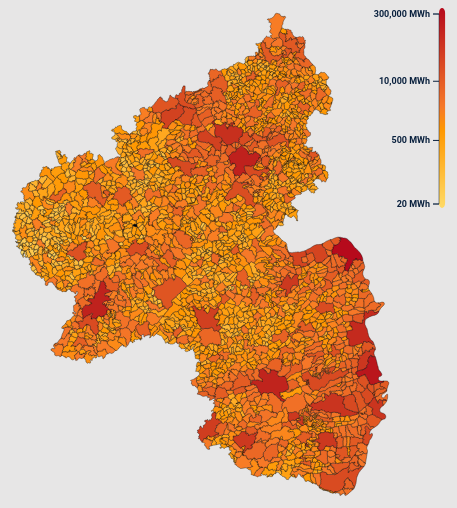
D3 v3 page, settled after 360 driven frames (6 s of simulated time); the page loaded 1 data file(s).


// ── index.js
document.querySelector("body").style.visibility = "hidden"; 

//Map dimensions (in pixels)
var width = 500;
var height = 500;

//Map projection
var projection = d3.geo.mercator()
    .scale(9000)
    .center([7.3,49.95]) //projection center
    .translate([width/2,height/2]) //translate to center 

//Paths
var path = d3.geo.path()
    .projection(projection);

//Create an SVG
var svg = d3.select("svg")
            .attr("width", width)
            .attr("height", height)
            .attr("fill", "#e7e6e6");

//Create SVG container
var rect =  d3.select("svg").append("rect")
              .attr("width", width)
              .attr("height", height);

//Group map features
var features = svg.append("g")
    .attr("class","features");


    

//Read and style Geodata
d3.json("electr_estimates_simplified.geojson",function(error,geodata) {
  if (error) return console.log(error); //unknown error, check the console
 
  var max_mwh = Math.log10(d3.max(geodata.features, function(d) { return d.properties.MWh}));
  var min_mwh = Math.log10(d3.min(geodata.features, function(d) { return d.properties.MWh}));
  var mean_mwh = Math.log10(d3.mean(geodata.features, function(d) { return d.properties.MWh}));
  var med_mwh = Math.log10(d3.median(geodata.features, function(d) { return d.properties.MWh}));

  //Legend
  var defs = svg.append("defs");             
  
  var linearGradient = defs.append("linearGradient")
                            .attr("id", "linear-gradient");

  //Set the color for the start (0%)
  linearGradient.append("stop")
                .attr("offset", "0%")
                .attr("stop-color", "#ffda66"); 

  //Median
  linearGradient.append("stop")
      .attr("offset", "38.9%")
      .attr("stop-color", "#ff9800"); 

  //Mean
  linearGradient.append("stop")
      .attr("offset", "50.6%")
      .attr("stop-color", "#f67828"); 

  //Set the color for the end (100%)
  linearGradient.append("stop")
                .attr("offset", "100%")
                .attr("stop-color", "#b60a1c"); 

  linearGradient.attr("x1", "0%")
                .attr("y1", "100%")
                .attr("x2", "0%")
                .attr("y2", "0%");


  svg.append("rect")
      .attr("width", width/55-3)
      .attr("height", height - height/2 -50)
      .attr("id", "legend")
      .attr("rx", 5)
      .attr("ry", 5)
      .attr("x", width-10)
      .style("fill", "url(#linear-gradient)");

  //AXIS
  var y = d3.scale.linear().range([0,  height-height/2 - 60]);
  y.domain([max_mwh, min_mwh]);
                  
  var max_mwh_text = Math.round(d3.max(geodata.features, function(d) { return d.properties.MWh})/10000)*10000;
  var min_mwh_text = Math.round(d3.min(geodata.features, function(d) { return d.properties.MWh}));

  let tickLabels = [max_mwh_text, 10000, 500, min_mwh_text];

  var yAxis = d3.svg.axis().scale(y)
                    .orient("left").ticks(4)
                    .tickValues([max_mwh, 4, 2.698970004, min_mwh])
                    .tickFormat((d, i) => d3.format(",")(tickLabels[i]) + " MWh");

  var g = svg.append("g")
            .attr("class", "axis")
            .style("fill", "#0a213e")
            .call(yAxis)
            .attr("transform", "translate(490, 6)");


  //MAP

  var color = d3.scale.linear()
                        .domain([min_mwh, med_mwh, mean_mwh, max_mwh])
                        .range(["#ffda66", "#ff9800", "#f67828", "#b60a1c"])
                        .interpolate(d3.interpolateHcl); //interpolateHsl interpolateHcl interpolateRgb

  //Create a path for each map feature in the data
  features.selectAll("path")
    .data(geodata.features)
    .enter()
    .append("path")
    .attr("d",path)
    .attr("id", "map")
    .on("mouseover", showTooltip)
    .on("mousemove", moveTooltip)
    .on("mouseout", hideTooltip)
    .attr("stroke", "black")
    .attr("stroke-opacity", "0.7")
    .attr("onloaded", stop_loading)
    .attr("fill", function(d) {
      return color(Math.log10(d.properties.MWh)); 
      });
});

function stop_loading(){
    document.querySelector("#loader").style.display = "none"; 
    document.querySelector("body").style.visibility = "visible"; 
};

//Create tooltip
var tooltip = d3.select("body").append("div").attr("class","tooltip").style("z-index", "1000");


//Position tooltip relative to the cursor
var tooltipOffset = {x: 10, y: 10};

//Create a tooltip
function showTooltip(d) {
  moveTooltip();

  var tooltipText = d.properties.LAU2 + ", " + Intl.NumberFormat('de-DE').format(Math.round(d.properties.MWh))+ String(" MWh");
  if (tooltipText == ""){
    tooltip.style("display", "none");
  }
  if (tooltipText.includes("null")){
    tooltip.style("display", "none");
  }
  else{
    tooltip.style("display","block")
          .text(tooltipText);
  }
  
 }

//Move the tooltip to track the mouse
function moveTooltip() {
  tooltip.style("top",(d3.event.pageY+tooltipOffset.y)+"px")
          .style("left",(d3.event.pageX+tooltipOffset.x)+"px");
         
}

//Hide tooltip at start
function hideTooltip() {
  tooltip.style("display","none");
}


### data: electr_estimates_simplified.geojson
{
 "type": "FeatureCollection",
 "name": "electr_estimates_simplified",
 "crs": {
  "type": "name",
  "properties": {
   "name": "urn:ogc:def:crs:OGC:1.3:CRS84"
  }
 },
 "features": [
  {
   "type": "Feature",
   "properties": {
    "LAU2": "Niederpierscheid",
    "MWh": 49.03
   },
   "geometry": {
    "type": "MultiPolygon",
    "coordinates": "[... 1 items]"
   }
  },
  {
   "type": "Feature",
   "properties": {
    "LAU2": "Kaltenengers",
    "MWh": 3041.0
   },
   "geometry": {
    "type": "MultiPolygon",
    "coordinates": "[... 1 items]"
   }
  },
  {
   "type": "Feature",
   "properties": {
    "LAU2": "Glees",
    "MWh": 820.7
   },
   "geometry": {
    "type": "MultiPolygon",
    "coordinates": "[... 1 items]"
   }
  },
  {
   "type": "Feature",
   "properties": {
    "LAU2": "Grenderich",
    "MWh": 637.3
   },
   "geometry": {
    "type": "MultiPolygon",
    "coordinates": "[... 1 items]"
   }
  },
  {
   "type": "Feature",
   "properties": {
    "LAU2": "Langweiler",
    "MWh": 381.3
   },
   "geometry": {
    "type": "MultiPolygon",
    "coordinates": "[... 1 items]"
   }
  },
  {
   "type": "Feature",
   "properties": {
    "LAU2": "Steinweiler",
    "MWh": 2829.0
   },
   "geometry": {
    "type": "MultiPolygon",
    "coordinates": "[... 1 items]"
   }
  },
  {
   "type": "Feature",
   "properties": {
    "LAU2": "Eßlingen",
    "MWh": 152.0
   },
   "geometry": {
    "type": "MultiPolygon",
    "coordinates": "[... 1 items]"
   }
  },
  {
   "type": "Feature",
   "properties": {
    "LAU2": "Kleinlangenfeld",
    "MWh": 236.3
   },
   "geometry": {
    "type": "MultiPolygon",
    "coordinates": "[... 1 items]"
   }
  },
  "... 2,298 more items"
 ]
}